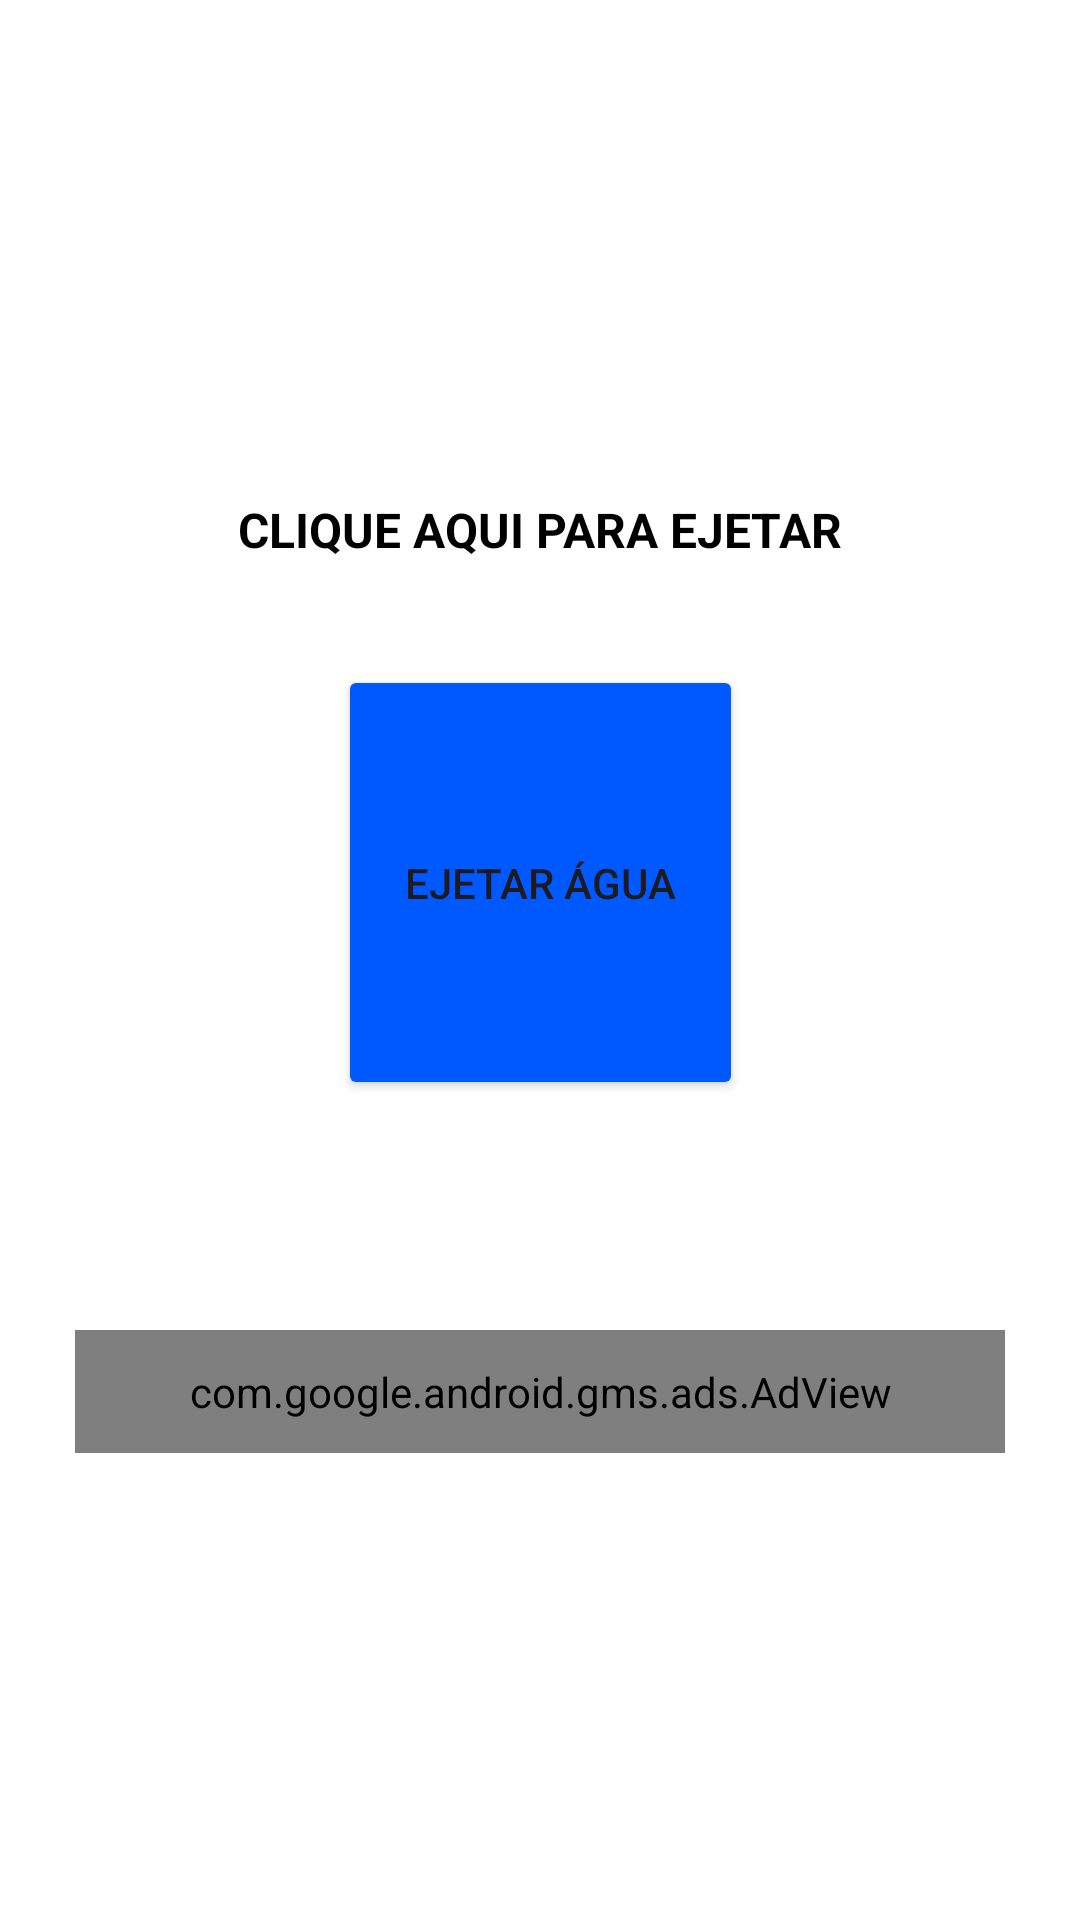

Produce the Android XML layout that renders to this screen, including the resource entries it uses.
<!-- AndroidManifest.xml: application theme Theme.EjetarAgua -->
<!-- res/layout/activity_main.xml -->
<?xml version="1.0" encoding="utf-8"?>
<androidx.constraintlayout.widget.ConstraintLayout xmlns:android="http://schemas.android.com/apk/res/android"
    xmlns:ads="http://schemas.android.com/apk/res-auto"
    xmlns:app="http://schemas.android.com/apk/res-auto"
    xmlns:tools="http://schemas.android.com/tools"
    android:layout_width="match_parent"
    android:layout_height="match_parent"
    android:background="#FFF"
    android:backgroundTint="#FFF"
    tools:context=".MainActivity">

    <FrameLayout
        android:id="@+id/header_container"
        android:layout_width="411dp"
        android:layout_height="80dp"
        android:layout_weight="1"
        android:visibility="visible"
        app:layout_constraintEnd_toEndOf="parent"
        app:layout_constraintStart_toStartOf="parent"
        app:layout_constraintTop_toTopOf="parent"
        tools:visibility="visible" />

    <FrameLayout
        android:id="@+id/menu_container"
        android:layout_width="411dp"
        android:layout_height="79dp"
        android:layout_weight="1"
        app:layout_constraintBottom_toBottomOf="parent"
        app:layout_constraintEnd_toEndOf="parent"
        app:layout_constraintStart_toStartOf="parent" />

    <TextView
        android:id="@+id/textView"
        android:layout_width="wrap_content"
        android:layout_height="wrap_content"
        android:text="Clique aqui para ejetar"
        android:textAlignment="center"
        android:textAllCaps="true"
        android:textColor="#000000"
        android:textSize="16sp"
        android:textStyle="bold"
        ads:layout_constraintBottom_toTopOf="@+id/bt_ejetar"
        ads:layout_constraintEnd_toEndOf="parent"
        ads:layout_constraintStart_toStartOf="parent"
        ads:layout_constraintTop_toBottomOf="@+id/header_container"
        ads:layout_constraintVertical_bias="0.714" />

    <Button
        android:id="@+id/bt_ejetar"
        android:layout_width="135dp"
        android:layout_height="145dp"
        android:backgroundTint="@color/PrimaryColor"
        android:text="Ejetar Água"
        ads:layout_constraintBottom_toTopOf="@+id/menu_container"
        ads:layout_constraintTop_toBottomOf="@+id/header_container"
        app:layout_constraintEnd_toEndOf="parent"
        app:layout_constraintStart_toStartOf="parent"
        app:layout_constraintTop_toTopOf="@+id/header_container"
        app:layout_constraintVertical_bias="0.533" />

    <com.google.android.gms.ads.AdView
        android:id="@+id/adView"
        android:layout_width="310dp"
        android:layout_height="41dp"
        ads:adSize="BANNER"
        ads:adUnitId="ca-app-pub-3940256099942544/6300978111"
        ads:layout_constraintBottom_toTopOf="@+id/menu_container"
        ads:layout_constraintEnd_toEndOf="parent"
        ads:layout_constraintStart_toStartOf="parent"
        ads:layout_constraintTop_toBottomOf="@+id/bt_ejetar" />


</androidx.constraintlayout.widget.ConstraintLayout>
<!-- resources referenced by this layout -->
<resources>
  <color name="PrimaryColor">#0059ff</color>
  <style name="Theme.EjetarAgua" parent="Base.Theme.EjetarAgua" />
  <style name="Base.Theme.EjetarAgua" parent="Theme.Material3.DayNight.NoActionBar">
          
          
      </style>
</resources>
